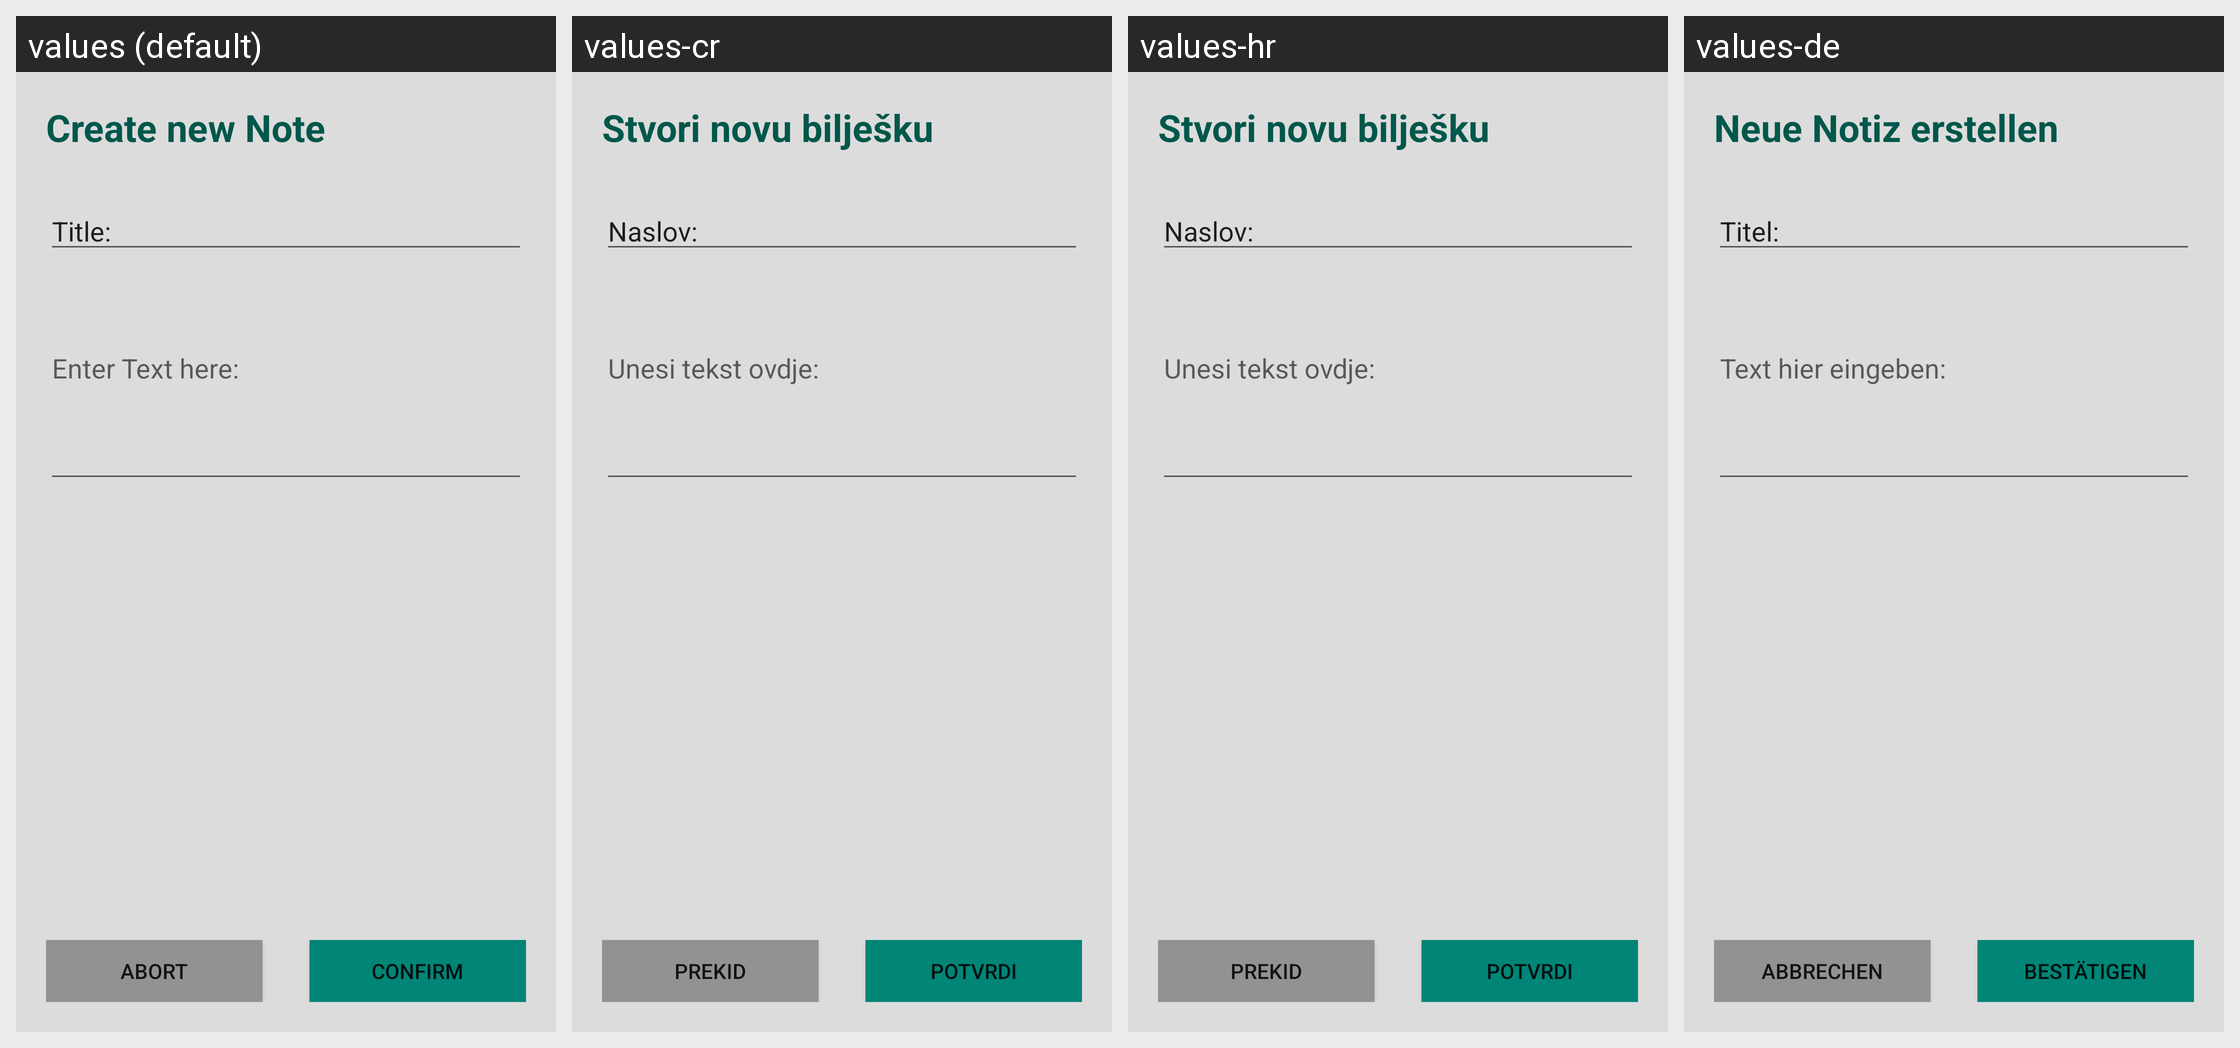

Locale-by-locale string values for the Android screen shown in this grid:
Android screen res/layout/popup_window.xml rendered under 4 locales, left to right: values (default), values-cr, values-hr, values-de. Device: Nexus 5 (rendered at 1080×1920; each locale shown at half size, 540×960, under a caption strip naming it); theme AppTheme.
Other locales in the repository, not shown: values-de-rAT, values-en, values-es, values-it, values-sl, values-st.
Strings drawn on this screen, with the default value and each locale's value (text and hints the layout hard-codes, and strings that could not be matched under every locale, appear in the picture but are not listed):

Create
  values: Create new Note
  values-cr: Stvori novu bilješku
  values-hr: Stvori novu bilješku
  values-de: Neue Notiz erstellen

Title
  values: Title:
  values-cr: Naslov:
  values-hr: Naslov:
  values-de: Titel:

Body_hint
  values: Enter Text here:
  values-cr: Unesi tekst ovdje:
  values-hr: Unesi tekst ovdje:
  values-de: Text hier eingeben:

Confirm_bt
  values: Confirm
  values-cr: Potvrdi
  values-hr: Potvrdi
  values-de: Bestätigen

Abort_bt
  values: Abort
  values-cr: Prekid
  values-hr: Prekid
  values-de: Abbrechen
